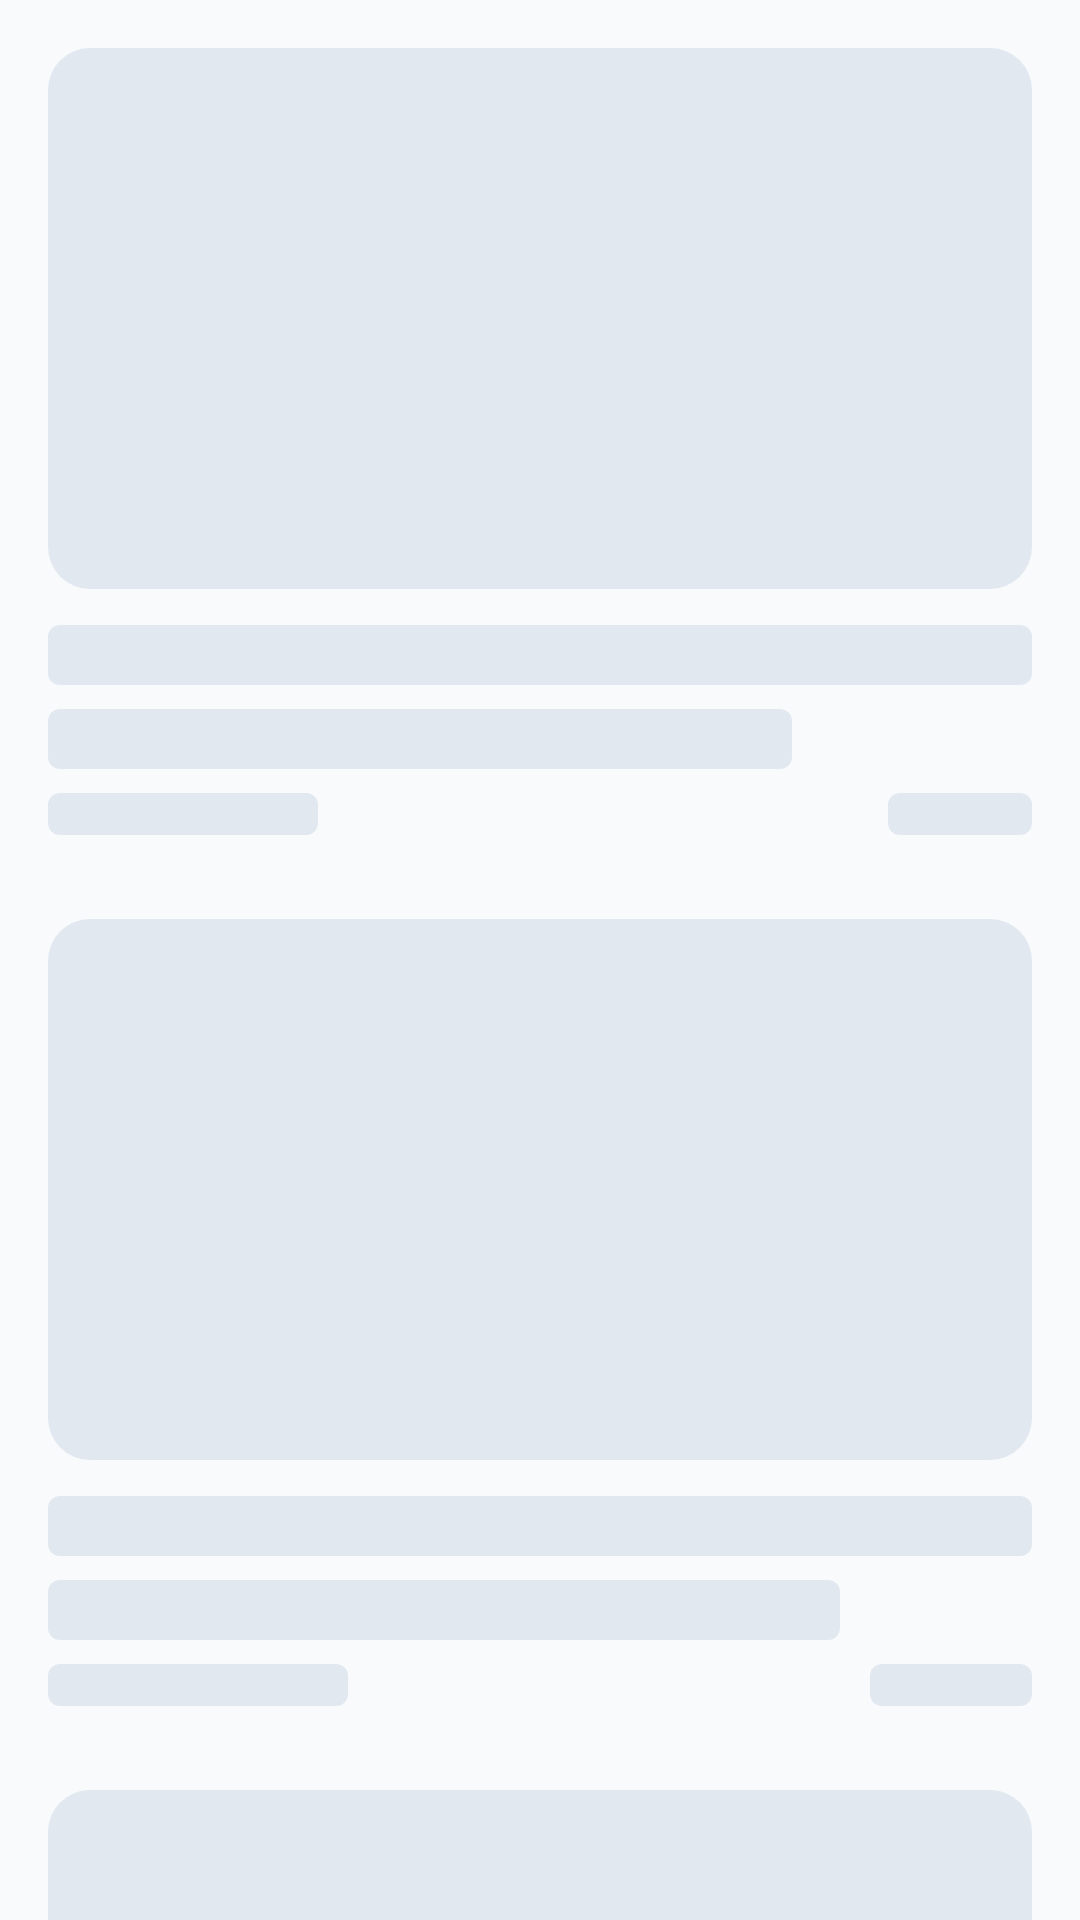

Produce the Android XML layout that renders to this screen, including the resource entries it uses.
<!-- AndroidManifest.xml: application theme AppTheme -->
<!-- res/layout/shimmer_post_list_large.xml -->
<?xml version="1.0" encoding="utf-8"?>
<LinearLayout xmlns:android="http://schemas.android.com/apk/res/android"
    xmlns:app="http://schemas.android.com/apk/res-auto"
    android:layout_width="match_parent"
    android:layout_height="wrap_content"
    android:orientation="vertical">

    <LinearLayout
        android:layout_width="match_parent"
        android:layout_height="wrap_content"
        android:orientation="vertical"
        android:layout_marginStart="@dimen/spacing_large"
        android:layout_marginTop="@dimen/spacing_large"
        android:layout_marginEnd="@dimen/spacing_large">

        <androidx.constraintlayout.widget.ConstraintLayout
            android:layout_width="match_parent"
            android:layout_height="wrap_content">

            <View
                android:layout_width="0dp"
                android:layout_height="0dp"
                android:background="@drawable/bg_shimmer_rounded"
                app:layout_constraintDimensionRatio="@string/post_large_dimension_ratio"
                app:layout_constraintLeft_toLeftOf="parent"
                app:layout_constraintRight_toRightOf="parent"
                app:layout_constraintTop_toTopOf="parent" />

        </androidx.constraintlayout.widget.ConstraintLayout>

        <View
            android:layout_width="match_parent"
            android:layout_height="20dp"
            android:layout_marginTop="@dimen/spacing_medium"
            android:background="@drawable/bg_shimmer_text" />

        <View
            android:layout_width="match_parent"
            android:layout_height="20dp"
            android:layout_marginTop="8dp"
            android:layout_marginEnd="80dp"
            android:background="@drawable/bg_shimmer_text" />

        <RelativeLayout
            android:layout_width="match_parent"
            android:layout_height="wrap_content"
            android:layout_marginTop="@dimen/spacing_small"
            android:layout_marginBottom="@dimen/spacing_large">

            <View
                android:layout_width="90dp"
                android:layout_height="14dp"
                android:background="@drawable/bg_shimmer_text" />

            <View
                android:layout_width="48dp"
                android:layout_height="14dp"
                android:layout_alignParentEnd="true"
                android:background="@drawable/bg_shimmer_text" />

        </RelativeLayout>

    </LinearLayout>

    <LinearLayout
        android:layout_width="match_parent"
        android:layout_height="wrap_content"
        android:orientation="vertical"
        android:layout_marginStart="@dimen/spacing_large"
        android:layout_marginTop="@dimen/spacing_medium"
        android:layout_marginEnd="@dimen/spacing_large">

        <androidx.constraintlayout.widget.ConstraintLayout
            android:layout_width="match_parent"
            android:layout_height="wrap_content">

            <View
                android:layout_width="0dp"
                android:layout_height="0dp"
                android:background="@drawable/bg_shimmer_rounded"
                app:layout_constraintDimensionRatio="@string/post_large_dimension_ratio"
                app:layout_constraintLeft_toLeftOf="parent"
                app:layout_constraintRight_toRightOf="parent"
                app:layout_constraintTop_toTopOf="parent" />

        </androidx.constraintlayout.widget.ConstraintLayout>

        <View
            android:layout_width="match_parent"
            android:layout_height="20dp"
            android:layout_marginTop="@dimen/spacing_medium"
            android:background="@drawable/bg_shimmer_text" />

        <View
            android:layout_width="match_parent"
            android:layout_height="20dp"
            android:layout_marginTop="8dp"
            android:layout_marginEnd="64dp"
            android:background="@drawable/bg_shimmer_text" />

        <RelativeLayout
            android:layout_width="match_parent"
            android:layout_height="wrap_content"
            android:layout_marginTop="@dimen/spacing_small"
            android:layout_marginBottom="@dimen/spacing_large">

            <View
                android:layout_width="100dp"
                android:layout_height="14dp"
                android:background="@drawable/bg_shimmer_text" />

            <View
                android:layout_width="54dp"
                android:layout_height="14dp"
                android:layout_alignParentEnd="true"
                android:background="@drawable/bg_shimmer_text" />

        </RelativeLayout>

    </LinearLayout>

    <LinearLayout
        android:layout_width="match_parent"
        android:layout_height="wrap_content"
        android:orientation="vertical"
        android:layout_marginStart="@dimen/spacing_large"
        android:layout_marginTop="@dimen/spacing_medium"
        android:layout_marginEnd="@dimen/spacing_large">

        <androidx.constraintlayout.widget.ConstraintLayout
            android:layout_width="match_parent"
            android:layout_height="wrap_content">

            <View
                android:layout_width="0dp"
                android:layout_height="0dp"
                android:background="@drawable/bg_shimmer_rounded"
                app:layout_constraintDimensionRatio="@string/post_large_dimension_ratio"
                app:layout_constraintLeft_toLeftOf="parent"
                app:layout_constraintRight_toRightOf="parent"
                app:layout_constraintTop_toTopOf="parent" />

        </androidx.constraintlayout.widget.ConstraintLayout>

        <View
            android:layout_width="match_parent"
            android:layout_height="20dp"
            android:layout_marginTop="@dimen/spacing_medium"
            android:background="@drawable/bg_shimmer_text" />

        <View
            android:layout_width="match_parent"
            android:layout_height="20dp"
            android:layout_marginTop="8dp"
            android:layout_marginEnd="96dp"
            android:background="@drawable/bg_shimmer_text" />

        <RelativeLayout
            android:layout_width="match_parent"
            android:layout_height="wrap_content"
            android:layout_marginTop="@dimen/spacing_small"
            android:layout_marginBottom="@dimen/spacing_large">

            <View
                android:layout_width="80dp"
                android:layout_height="14dp"
                android:background="@drawable/bg_shimmer_text" />

            <View
                android:layout_width="40dp"
                android:layout_height="14dp"
                android:layout_alignParentEnd="true"
                android:background="@drawable/bg_shimmer_text" />

        </RelativeLayout>

    </LinearLayout>

</LinearLayout>
<!-- resources referenced by this layout -->
<resources>
  <dimen name="spacing_large">16dp</dimen>
  <dimen name="spacing_medium">12dp</dimen>
  <dimen name="spacing_small">8dp</dimen>
  <!-- drawable bg_shimmer_rounded (drawable) -->
  <?xml version="1.0" encoding="utf-8"?>
  <shape xmlns:android="http://schemas.android.com/apk/res/android">
      <solid android:color="@color/color_shimmer" />
      <corners android:radius="@dimen/card_corner_radius" />
  </shape>
  <!-- drawable bg_shimmer_text (drawable) -->
  <?xml version="1.0" encoding="utf-8"?>
  <shape xmlns:android="http://schemas.android.com/apk/res/android">
      <solid android:color="@color/color_shimmer" />
      <corners android:radius="4dp" />
  </shape>
  <string name="post_large_dimension_ratio">H,2:1.1</string>
  <style name="AppTheme" parent="BaseTheme" />
  <color name="color_shimmer">#E2E8F0</color>
  <dimen name="card_corner_radius">14dp</dimen>
  <color name="color_light_primary">#007AFF</color>
  <color name="color_light_status_bar">#F8FAFC</color>
  <color name="color_light_accent">#00C7BE</color>
  <color name="color_light_background">#F8FAFC</color>
  <style name="MyBottomNavigationView.Light" parent="Widget.Material3.BottomNavigationView">
          <item name="itemTextAppearanceActive">@style/BottomNavigationView.TextAppearance.Active</item>
          <item name="itemTextAppearanceInactive">@style/BottomNavigationView.TextAppearance.Active</item>
          <item name="backgroundTint">@null</item>
          <item name="itemIconTint">@color/nav_item_icon_tint</item>
          <item name="itemTextColor">@color/nav_item_text_tint</item>
          <item name="itemActiveIndicatorStyle">@style/BottomNavigationView.Light.ActiveIndicator</item>
          <item name="itemPaddingTop">8dp</item>
          <item name="itemPaddingBottom">8dp</item>
          <item name="android:minHeight">58dp</item>
      </style>
  <style name="Material3AlertDialogDefault" parent="ThemeOverlay.Material3.MaterialAlertDialog">
          <item name="colorPrimary">@color/color_light_accent</item>
          <item name="backgroundTint">@color/color_light_background</item>
          <item name="colorSurface">@color/color_light_background</item>
          <item name="materialAlertDialogBodyTextStyle">@style/MaterialAlertDialog.App.Content.Text</item>
          <item name="buttonBarPositiveButtonStyle">@style/Widget.App.Button.Default</item>
          <item name="buttonBarNegativeButtonStyle">@style/Widget.App.Button.Default</item>
      </style>
  <style name="BottomNavigationView.TextAppearance.Active" parent="TextAppearance.MaterialComponents.Caption">
          <item name="android:textSize">15sp</item>
          <item name="android:textStyle">bold</item>
          <item name="fontFamily">@font/custom_font</item>
      </style>
  <style name="BottomNavigationView.Light.ActiveIndicator" parent="">
          <item name="android:width">44dp</item>
          <item name="android:height">44dp</item>
          <item name="marginHorizontal">4dp</item>
          <item name="shapeAppearance">@style/ShapeAppearance.Material3.Corner.Full</item>
          <item name="android:color">@color/color_light_active_indicator</item>
      </style>
  <style name="MaterialAlertDialog.App.Content.Text" parent="MaterialAlertDialog.Material3.Body.Text">
          <item name="android:textAppearance">?attr/textAppearanceBodyLarge</item>
      </style>
  <style name="Widget.App.Button.Default" parent="Widget.Material3.Button.TextButton.Dialog">
          <item name="android:textColor">@color/color_light_primary</item>
          <item name="android:textStyle">bold</item>
          <item name="android:textSize">@dimen/title_size_medium</item>
      </style>
  <color name="color_light_active_indicator">#EBF5FF</color>
  <dimen name="title_size_medium">15sp</dimen>
</resources>
